Run: headless pygame with SDL's dummy video driver; simulated clock (each Clock.tick advances the game by its frame time, no real sleeping); random seed 0; keys injected as events and as key.get_pressed() state; mouse plan: one left click at the window centre at the start of phase 2, then a move to the lower-right quarter at the start of phase 3.
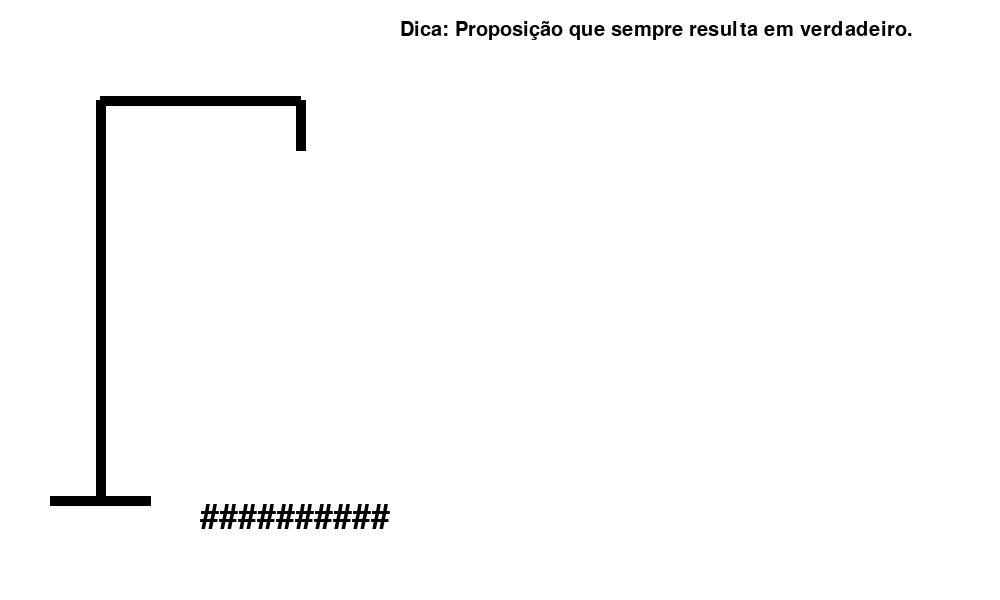
Frame 1 of 4 · flips 1–60 · no input
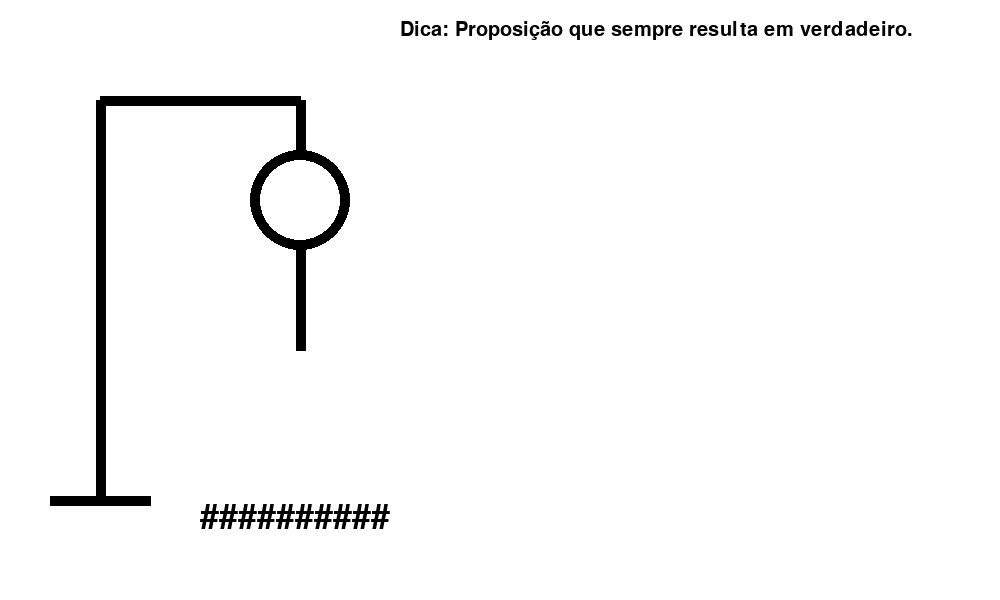
Frame 2 of 4 · flips 61–180 · clicked the window centre · tapped SPACE, RETURN · held RIGHT (→), D
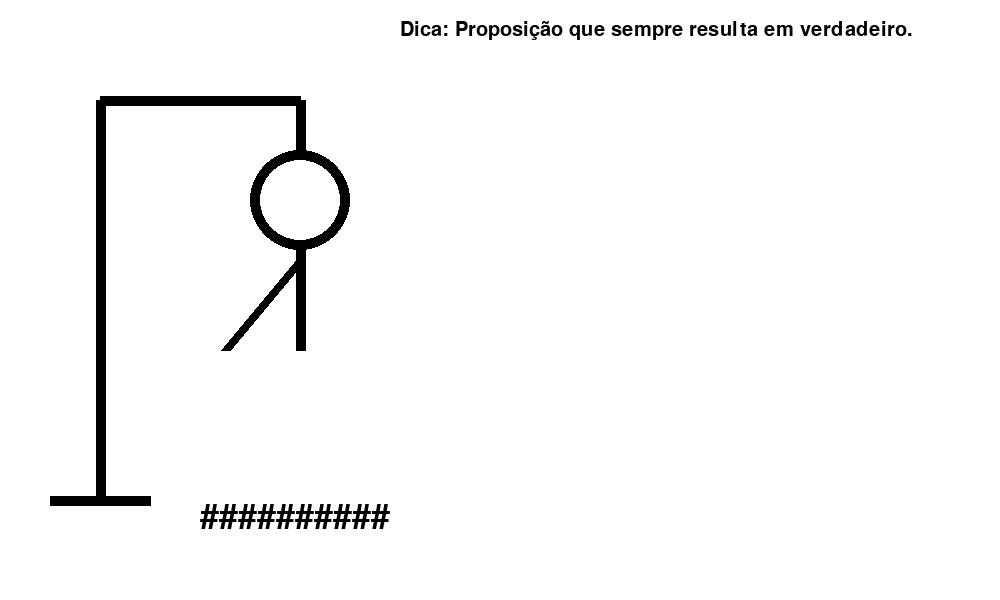
Frame 3 of 4 · flips 181–300 · moved the mouse to the lower-right quarter · held DOWN (↓), S
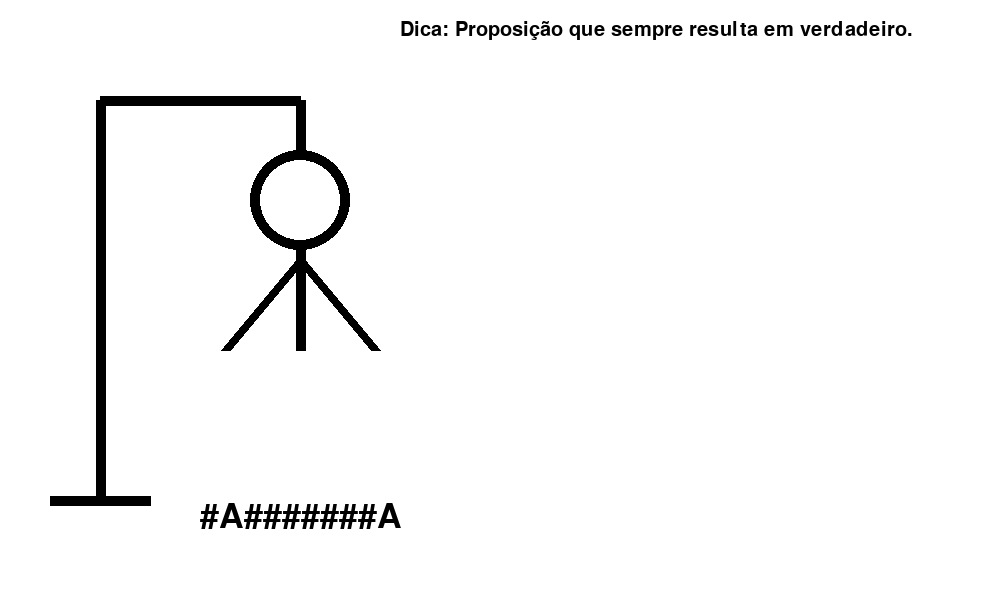
Frame 4 of 4 · flips 301–420 · held LEFT (←), A, UP (↑), W

The pygame program that drew these frames:

import pygame as pg
import random

# Inicializa os módulos do Pygame
pg.init()

# Definindo cores
branco = (255, 255, 255)
preto = (0, 0, 0)
vermelho = (255, 0, 0)
verde = (0, 255, 0)

# Configurando a janela
window = pg.display.set_mode((1000, 600))
pg.display.set_caption("Jogo da Forca - Lógica Matemática")

# Fontes para textos
fonte = pg.font.SysFont("Courier New", 50)
fonte_rb = pg.font.SysFont("Courier New", 30)
fonte_grande = pg.font.SysFont("Courier New", 50)

# Lista de palavras e dicas relacionadas à lógica matemática
palavras_e_dicas = [
    ('PROPOSICAO', 'Conjunto de palavras que pode ser verdadeira ou falsa, mas nunca ambas.'),
    ('CONJUNCAO', 'Operação lógica onde ambas as proposições precisam ser verdadeiras.'),
    ('DISJUNCAO', 'Operação lógica verdadeira quando pelo menos uma proposição é verdadeira.'),
    ('NEGACAO', 'Operação lógica que inverte o valor da proposição.'),
    ('IMPLICACAO', 'Se P, então Q. Relação lógica onde a verdade de P implica a verdade de Q.'),
    ('BICONDICIONAL', 'Operação verdadeira somente se ambas as proposições têm o mesmo valor.'),
    ('TAUTOLOGIA', 'Proposição que sempre resulta em verdadeiro.'),
    ('CONTRADICAO', 'Proposição que sempre resulta em falso.'),
    ('QUANTIFICADOR', 'Expressão que indica a quantidade dos elementos envolvidos, como "para todo" ou "existe".'),
    ('PREDICADO', 'Expressão lógica que depende de uma ou mais variáveis.')
]

# Variáveis do jogo
tentativas_de_letras = [' ', '-']
palavra_escolhida = ''
palavra_camuflada = ''
dica = ''
end_game = True
vidas = 6
letra = ' '
click_last_status = False
jogo_ganho = False
jogo_perdido = False

# Função que desenha a forca e o boneco conforme as vidas
def Desenho_da_Forca(window, vidas):
    pg.draw.rect(window, branco, (0, 0, 1000, 600))
    pg.draw.line(window, preto, (100, 500), (100, 100), 10)
    pg.draw.line(window, preto, (50, 500), (150, 500), 10)
    pg.draw.line(window, preto, (100, 100), (300, 100), 10)
    pg.draw.line(window, preto, (300, 100), (300, 150), 10)
    if vidas <= 5:
        pg.draw.circle(window, preto, (300, 200), 50, 10)  # Cabeça
    if vidas <= 4:
        pg.draw.line(window, preto, (300, 250), (300, 350), 10)  # Corpo
    if vidas <= 3:
        pg.draw.line(window, preto, (300, 260), (225, 350), 10)  # Braço esquerdo
    if vidas <= 2:
        pg.draw.line(window, preto, (300, 260), (375, 350), 10)  # Braço direito
    if vidas <= 1:
        pg.draw.line(window, preto, (300, 350), (375, 450), 10)  # Perna direita
    if vidas == 0:
        pg.draw.line(window, preto, (300, 350), (225, 450), 10)  # Perna esquerda

# Função que desenha o botão de reiniciar centralizado na parte inferior da tela
def Desenho_Restart_Button(window):
    button_width = 200
    button_height = 65
    x = (1000 - button_width) // 2  # Centralizado horizontalmente
    y = 500  # Perto da parte inferior da tela
    pg.draw.rect(window, preto, (x, y, button_width, button_height))
    texto = fonte_rb.render('Restart', 1, branco)
    window.blit(texto, (x + 40, y + 15))

# Função para quebrar o texto em várias linhas
def Quebrar_Texto(texto, fonte, largura_max):
    palavras = texto.split(' ')
    linhas = []
    linha_atual = ""

    for palavra in palavras:
        if fonte.size(linha_atual + palavra)[0] < largura_max:
            linha_atual += palavra + " "
        else:
            linhas.append(linha_atual)
            linha_atual = palavra + " "
    
    linhas.append(linha_atual)  # Adiciona a última linha
    return linhas

# Função para sortear uma palavra e dica
def Sorteando_Palavra(palavras_e_dicas, end_game, palavra_atual, dica_atual):
    if end_game:
        palavra_n = random.randint(0, len(palavras_e_dicas) - 1)
        palavra_escolhida, dica = palavras_e_dicas[palavra_n]
    else:
        palavra_escolhida = palavra_atual
        dica = dica_atual
    end_game = False
    return palavra_escolhida, dica, end_game

# Função para camuflar a palavra
def Camuflando_Palavra(palavra_escolhida, tentativas_de_letras):
    palavra_camuflada = ''
    for letra in palavra_escolhida:
        if letra in tentativas_de_letras:
            palavra_camuflada += letra
        else:
            palavra_camuflada += '#'
    return palavra_camuflada

# Função para verificar tentativa de letra
def Tentando_uma_Letra(tentativas_de_letras, palavra_escolhida, letra, vidas):
    if letra not in tentativas_de_letras:
        tentativas_de_letras.append(letra)
        if letra not in palavra_escolhida:
            vidas -= 1
    return tentativas_de_letras, vidas

# Função para desenhar a palavra camuflada na tela
def Palavra_do_Jogo(window, palavra_camuflada):
    palavra = fonte.render(palavra_camuflada, 1, preto)
    window.blit(palavra, (200, 500))

# Função para mostrar a dica na tela
def Mostra_Dica(window, dica):
    linhas_dica = Quebrar_Texto(f'Dica: {dica}', fonte_rb, 600)
    y = 20
    for linha in linhas_dica:
        dica_renderizada = fonte_rb.render(linha, 1, preto)
        window.blit(dica_renderizada, (400, y))
        y += 40

# Função para reiniciar o jogo quando o botão é pressionado
def Restart_do_Jogo(click_last_status, click, x, y, end_game, tentativas_de_letras, vidas, jogo_ganho, jogo_perdido):
    if click_last_status == False and click[0] == True:
        button_width = 200
        button_height = 65
        button_x = (1000 - button_width) // 2
        button_y = 500
        if button_x <= x <= button_x + button_width and button_y <= y <= button_y + button_height:
            tentativas_de_letras = [' ', '-']
            end_game = True
            vidas = 6
            jogo_ganho = False
            jogo_perdido = False
    return end_game, tentativas_de_letras, vidas, jogo_ganho, jogo_perdido

# Função para mostrar mensagem de vitória em destaque
def Mensagem_Vitoria(window, palavra, dica):
    window.fill(verde)
    texto_vitoria = f"Parabéns! A resposta correta é '{palavra}': {dica}"
    linhas_vitoria = Quebrar_Texto(texto_vitoria, fonte_grande, 900)
    y = 100
    for linha in linhas_vitoria:
        texto_renderizado = fonte_grande.render(linha, 1, preto)
        window.blit(texto_renderizado, (50, y))
        y += 80
    Desenho_Restart_Button(window)

# Função para mostrar mensagem de derrota em destaque
def Mensagem_Derrota(window, palavra, dica):
    window.fill(vermelho)
    texto_derrota = f"Você perdeu! A resposta correta é '{palavra}': {dica}. Estude mais!"
    linhas_derrota = Quebrar_Texto(texto_derrota, fonte_grande, 900)
    y = 100
    for linha in linhas_derrota:
        texto_renderizado = fonte_grande.render(linha, 1, preto)
        window.blit(texto_renderizado, (50, y))
        y += 80
    Desenho_Restart_Button(window)

# Loop principal do jogo
rodando = True
while rodando:
    for event in pg.event.get():
        if event.type == pg.QUIT:
            rodando = False
        elif event.type == pg.KEYDOWN and not jogo_ganho and not jogo_perdido and vidas > 0: 
            letra = event.unicode.upper()
            tentativas_de_letras, vidas = Tentando_uma_Letra(tentativas_de_letras, palavra_escolhida, letra, vidas)

    x, y = pg.mouse.get_pos()
    click = pg.mouse.get_pressed()

    palavra_escolhida, dica, end_game = Sorteando_Palavra(palavras_e_dicas, end_game, palavra_escolhida, dica)
    palavra_camuflada = Camuflando_Palavra(palavra_escolhida, tentativas_de_letras)

    if '#' not in palavra_camuflada:
        jogo_ganho = True

    if vidas == 0:
        jogo_perdido = True

    if jogo_ganho:
        Mensagem_Vitoria(window, palavra_escolhida, dica)
    elif jogo_perdido:
        Mensagem_Derrota(window, palavra_escolhida, dica)
    else:
        Desenho_da_Forca(window, vidas)
        Palavra_do_Jogo(window, palavra_camuflada)
        Mostra_Dica(window, dica)

    end_game, tentativas_de_letras, vidas, jogo_ganho, jogo_perdido = Restart_do_Jogo(click_last_status, click, x, y, end_game, tentativas_de_letras, vidas, jogo_ganho, jogo_perdido)

    click_last_status = click[0]
    pg.display.update()

pg.quit()
